Dataset: Fusar-classification (GitHub, lokesh2503/Fusar-classification). Classes: combined ship, dredger, passenger ship, tanker, tug, unspecified ship type.

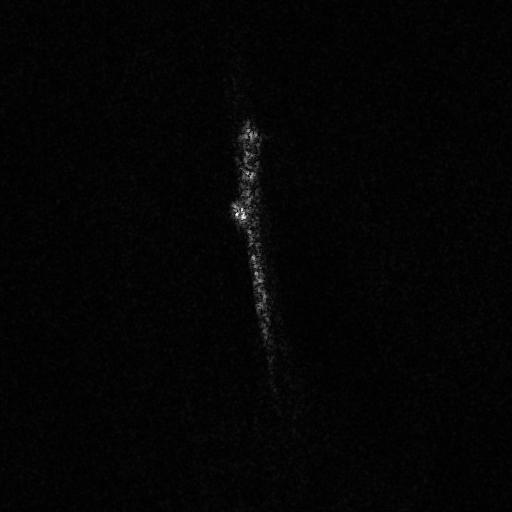
Label: tanker

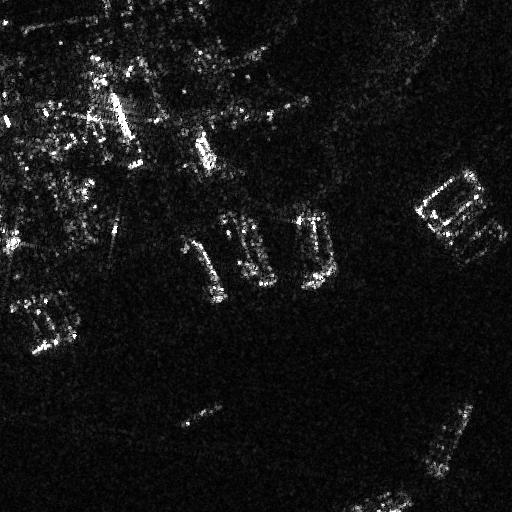
Label: unspecified ship type

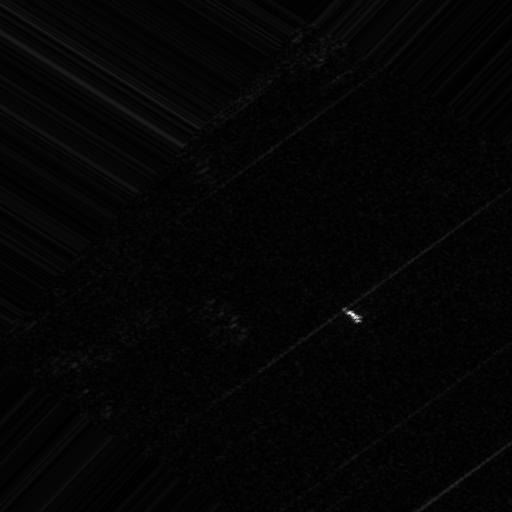
Label: passenger ship

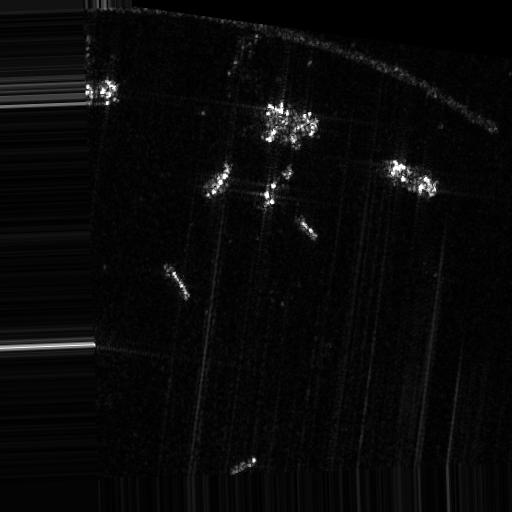
Label: dredger

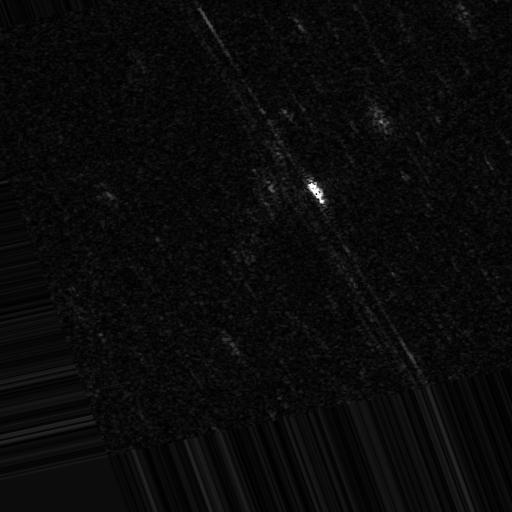
Label: unspecified ship type

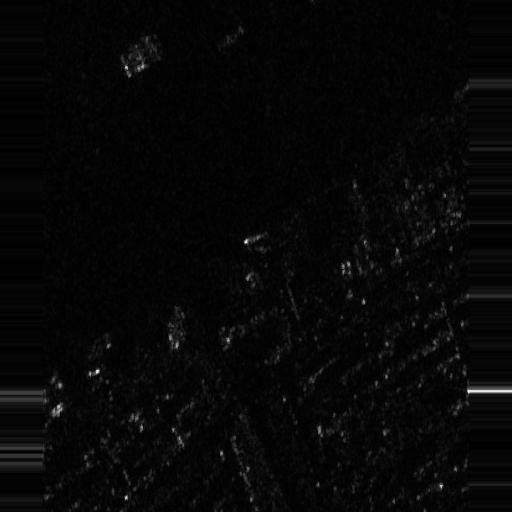
Label: combined ship
